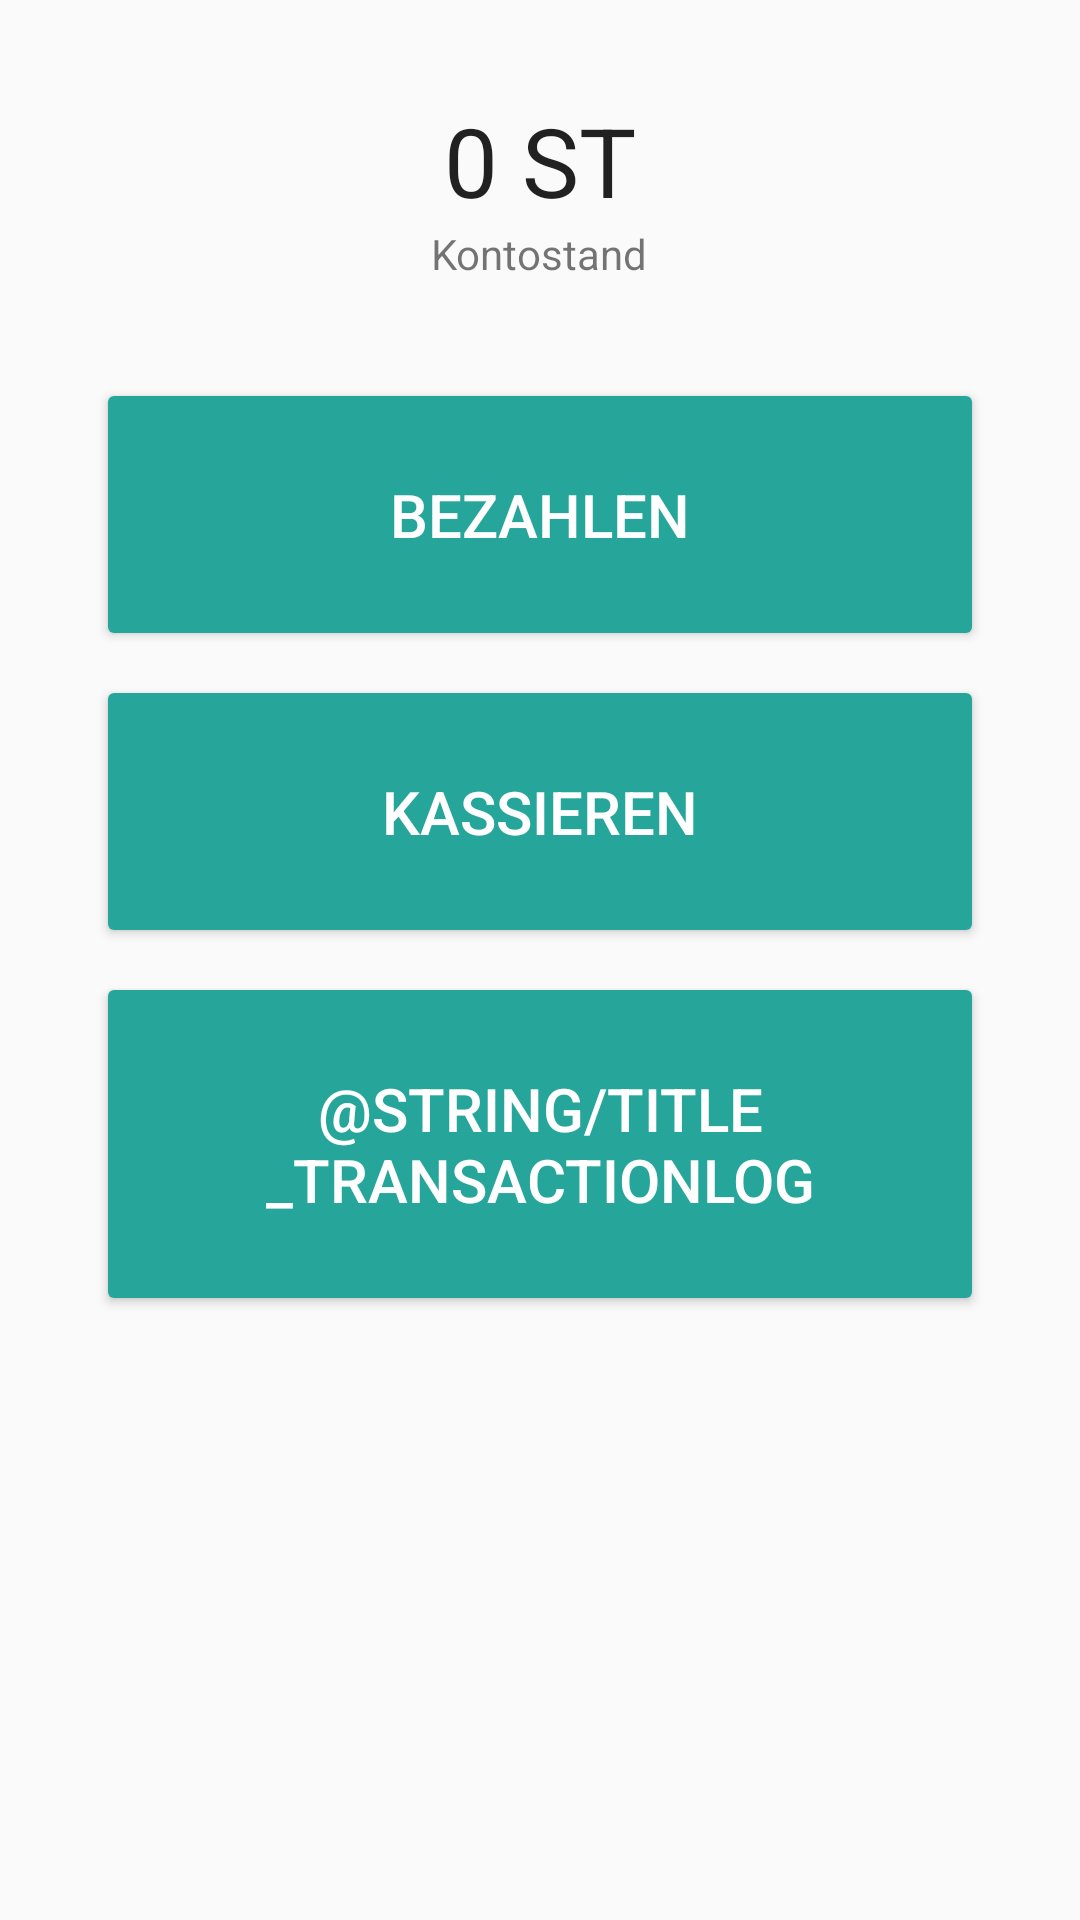

This screen was rendered from an Android layout file. Write that file and the resources it references.
<!-- AndroidManifest.xml: application theme AppTheme -->
<!-- res/layout/fragment_main.xml -->
<LinearLayout xmlns:android="http://schemas.android.com/apk/res/android"
              xmlns:tools="http://schemas.android.com/tools"
              android:layout_width="match_parent"
              android:layout_height="match_parent"
              android:gravity="center_horizontal"
              android:paddingTop="32dp"
              android:orientation="vertical"
              tools:context=".MainFragment"
              android:paddingLeft="32dp"
              android:paddingRight="32dp">

    <TextView
        android:layout_width="wrap_content"
        android:layout_height="wrap_content"
        android:textAppearance="?android:attr/textAppearanceLarge"
        android:text="0 ST"
        android:id="@+id/text_balance"
        android:layout_gravity="center_horizontal"
        android:singleLine="true"
        android:textSize="32sp" />

    <TextView
        android:layout_width="wrap_content"
        android:layout_height="wrap_content"
        android:textAppearance="?android:attr/textAppearanceSmall"
        android:text="@string/main_label_balance"
        android:layout_gravity="center_horizontal" />

    <Button
        android:layout_width="match_parent"
        android:layout_height="wrap_content"
        android:layout_marginTop="32dp"
        android:id="@+id/button_send"
        style="@style/Button.Primary"
        android:text="@string/title_send_init"/>

    <Button
        android:layout_width="match_parent"
        android:layout_height="wrap_content"
        android:layout_marginTop="8dp"
        android:id="@+id/button_receive"
        style="@style/Button.Primary"
        android:text="@string/title_receive_init"/>

    <Button
        android:layout_width="match_parent"
        android:layout_height="wrap_content"
        android:layout_marginTop="8dp"
        android:id="@+id/button_transactionlog"
        style="@style/Button.Primary"
        android:text="@string/title_transactionlog"/>

</LinearLayout>
<!-- resources referenced by this layout -->
<resources>
  <string name="main_label_balance">Kontostand</string>
  <string name="title_receive_init">Kassieren</string>
  <string name="title_send_init">Bezahlen</string>
  <style name="Button.Primary" parent="Widget.AppCompat.Button.Colored">
          <item name="android:textSize">20sp</item>
          <item name="android:padding">32dp</item>
      </style>
  <style name="AppTheme" parent="Theme.AppCompat.Light.DarkActionBar">
          
          <item name="colorPrimary">@color/colorPrimary</item>
          <item name="colorPrimaryDark">@color/colorPrimaryDark</item>
          <item name="colorAccent">@color/colorAccent</item>
          <item name="preferenceTheme">@style/PreferenceThemeOverlay</item>
      </style>
  <color name="colorPrimary">#607D8B</color>
  <color name="colorPrimaryDark">#263238</color>
  <color name="colorAccent">#26A69A</color>
</resources>
